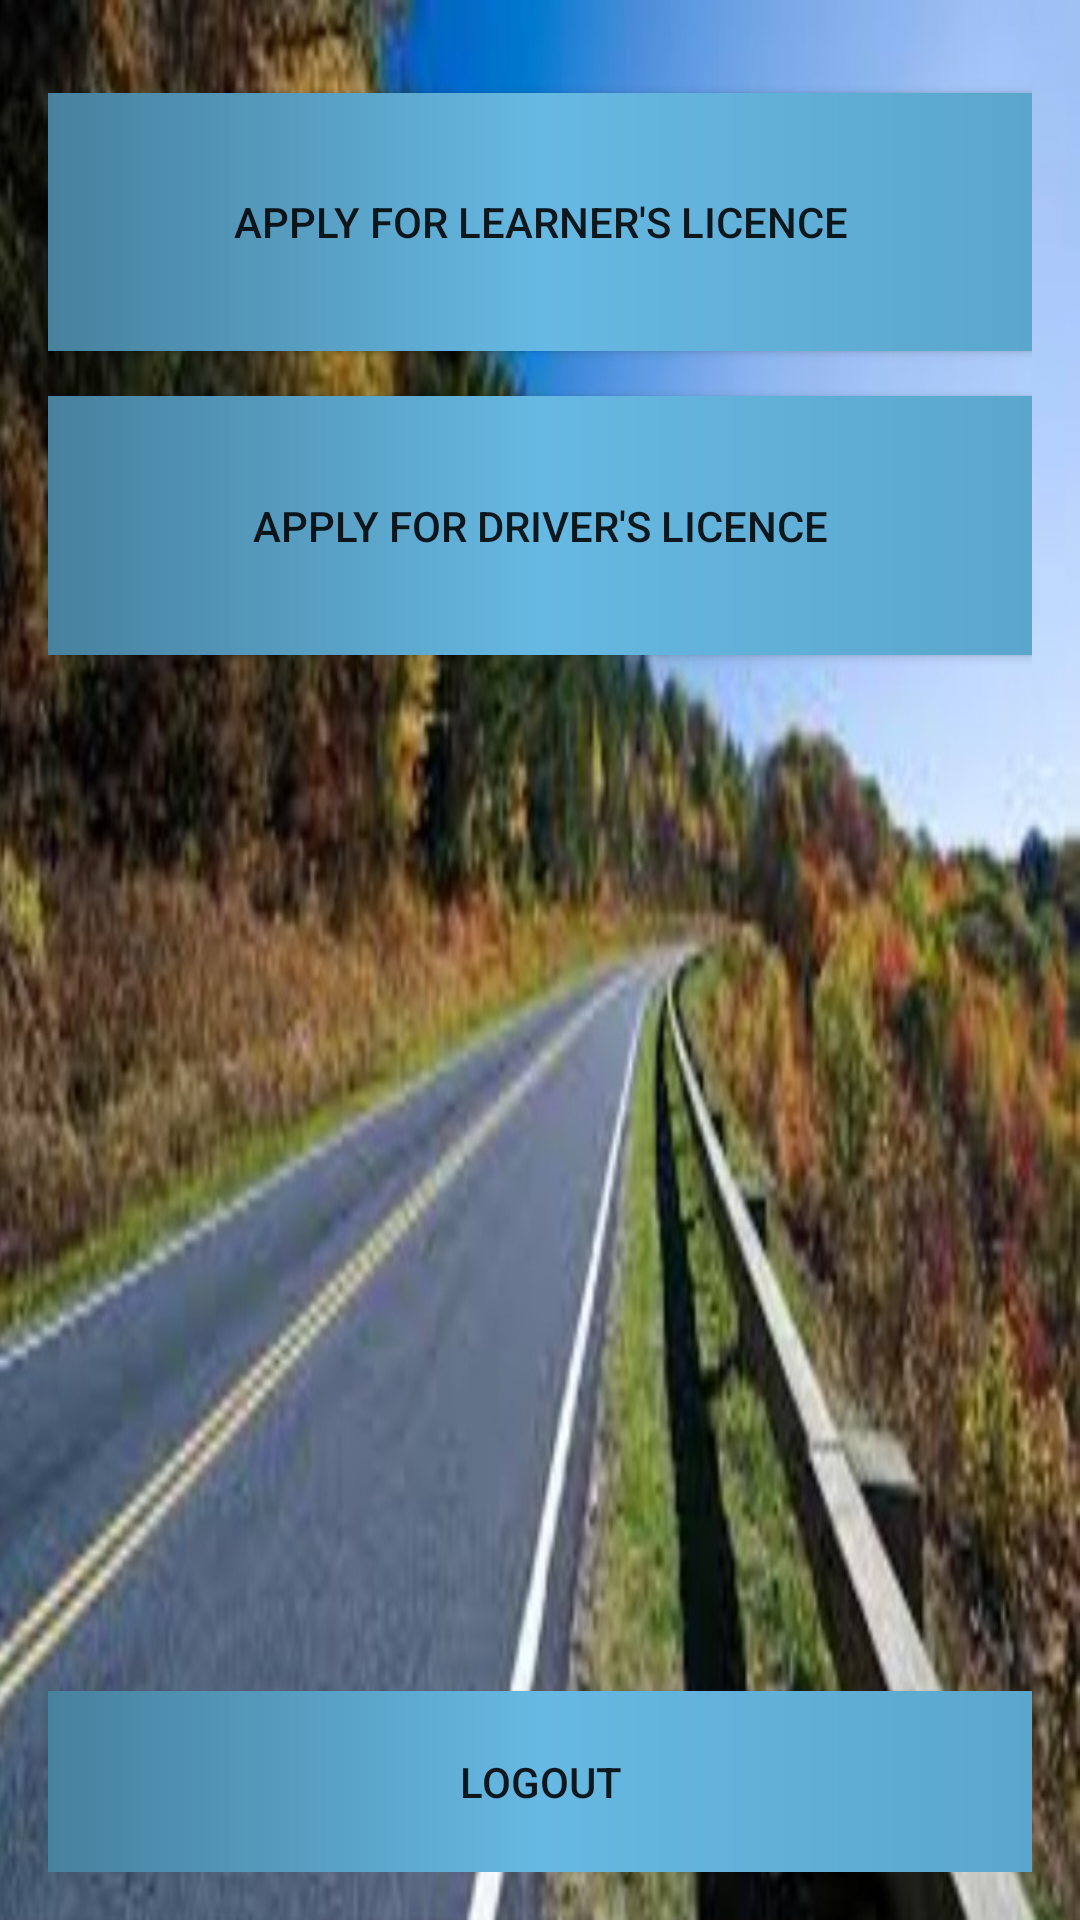

Here is an Android app screen rendered from its layout file. Give the layout XML and the strings, colors and styles it references.
<!-- AndroidManifest.xml: application theme AppTheme -->
<!-- res/layout/activity_mainmenu.xml -->
<?xml version="1.0" encoding="utf-8"?>
<LinearLayout xmlns:android="http://schemas.android.com/apk/res/android"
    android:layout_width="match_parent"
    android:layout_height="match_parent"
    android:background="@drawable/ic_bg1"
    android:orientation="vertical"
    android:padding="16dp"
    android:weightSum="8">

    <LinearLayout
        android:layout_width="match_parent"
        android:layout_height="wrap_content"
        android:layout_weight="7"
        android:orientation="vertical"
        android:weightSum="6">

        <Button
            android:id="@+id/btn_learning_licence"
            android:layout_width="match_parent"
            android:layout_height="0dp"
            android:layout_marginTop="15dp"
            android:layout_weight="1"
            android:background="@drawable/bg_btn"
            android:text="Apply for Learner's Licence" />


        <Button
            android:id="@+id/btn_apply_licence"
            android:layout_width="match_parent"
            android:layout_height="0dp"
            android:layout_marginTop="15dp"
            android:layout_weight="1"
            android:background="@drawable/bg_btn"

            android:text="Apply for Driver's Licence" />
    </LinearLayout>

    <Button
        android:id="@+id/btn_logout"
        android:layout_width="match_parent"
        android:layout_height="0dp"
        android:layout_gravity="bottom"
        android:layout_weight="1"
        android:background="@drawable/bg_btn"
        android:text="Logout" />
</LinearLayout>
<!-- resources referenced by this layout -->
<resources>
  <!-- drawable bg_btn (drawable) -->
  <?xml version="1.0" encoding="utf-8"?>
  <shape xmlns:android="http://schemas.android.com/apk/res/android"
      android:shape="rectangle">
      
      <gradient
          android:angle="360"
          android:centerColor="@color/title_text"
          android:endColor="#5ba6cc"
          android:startColor="#47819e" />
  </shape>
  <!-- drawable ic_bg1: jpg bitmap (drawable, 126016 bytes) -->
  <style name="AppTheme" parent="Theme.AppCompat.Light.DarkActionBar">
          
          <item name="colorPrimary">@color/colorPrimary</item>
          <item name="colorPrimaryDark">@color/colorPrimaryDark</item>
          <item name="colorAccent">@color/colorAccent</item>
          <item name="android:icon">@mipmap/ic_launcher</item>
          <item name="android:logo">@mipmap/ic_launcher</item>
      </style>
  <color name="title_text">#66B9E3</color>
  <color name="colorPrimary">#3F51B5</color>
  <color name="colorPrimaryDark">#303F9F</color>
  <color name="colorAccent">@color/title_text</color>
</resources>
